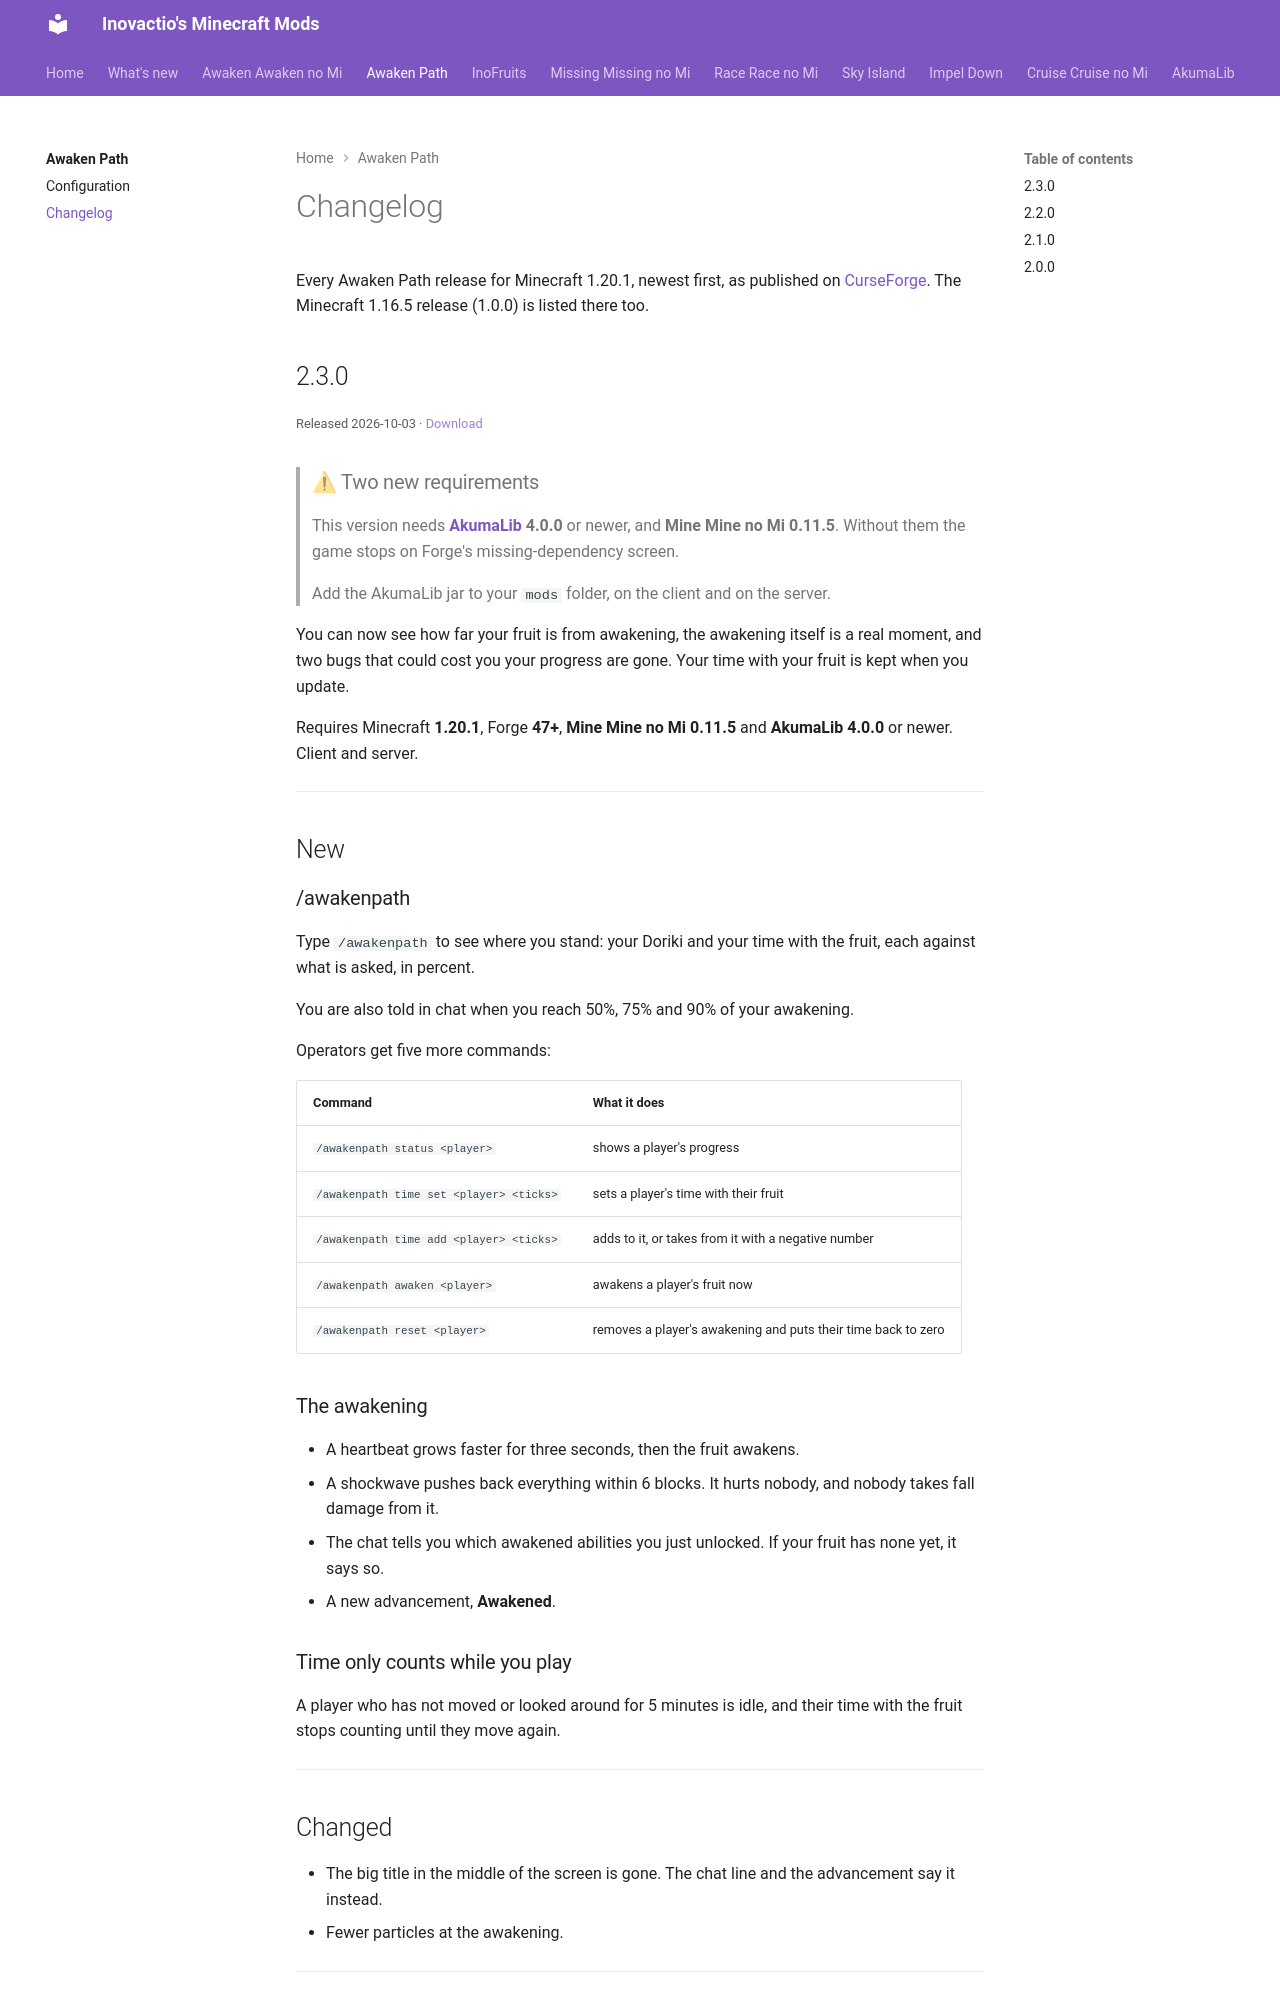

repository: Inovactio/inovactio.github.io · page: mods/awaken-path/changelog/index.html · generator: mkdocs

# Changelog

Every Awaken Path release for Minecraft 1.20.1, newest first, as published on [CurseForge](https://www.curseforge.com/minecraft/mc-mods/mine-mine-no-mi-awaken-path/files/all). The Minecraft 1.16.5 release (1.0.0) is listed there too.
